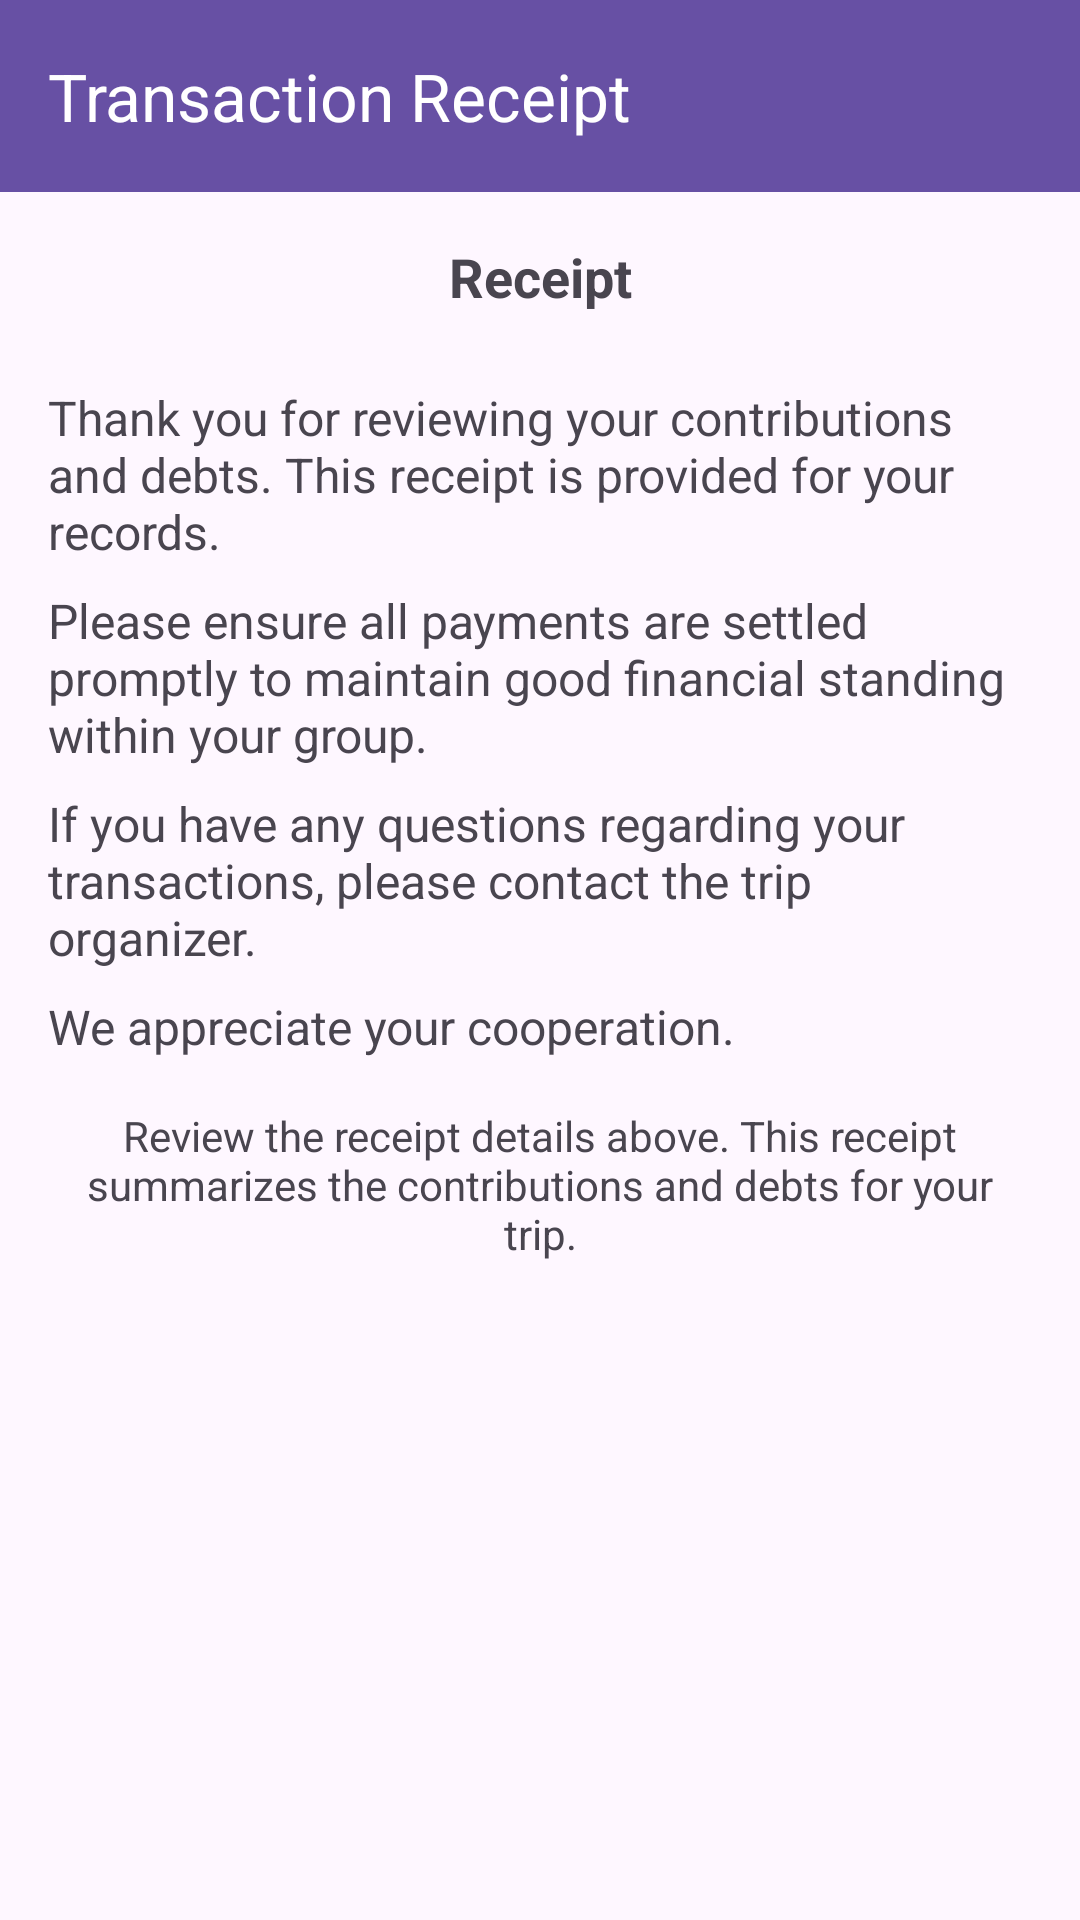

Android layout source for this screen:
<!-- AndroidManifest.xml: application theme Theme.MuliLabs -->
<!-- res/layout/activity_show_receipt.xml -->
<?xml version="1.0" encoding="utf-8"?>
<androidx.constraintlayout.widget.ConstraintLayout xmlns:android="http://schemas.android.com/apk/res/android"
    xmlns:app="http://schemas.android.com/apk/res-auto"
    xmlns:tools="http://schemas.android.com/tools"
    android:layout_width="match_parent"
    android:layout_height="match_parent"
    tools:context=".ShowReceiptActivity">

    <androidx.appcompat.widget.Toolbar
        android:id="@+id/toolbar"
        android:layout_width="match_parent"
        android:layout_height="wrap_content"
        android:background="?attr/colorPrimary"
        android:minHeight="?attr/actionBarSize"
        android:theme="?attr/actionBarTheme"
        app:title="Transaction Receipt"
        app:titleTextColor="#FFFFFF" />

    <ScrollView
        android:layout_width="0dp"
        android:layout_height="0dp"
        app:layout_constraintTop_toBottomOf="@id/toolbar"
        app:layout_constraintBottom_toBottomOf="parent"
        app:layout_constraintEnd_toEndOf="parent"
        app:layout_constraintStart_toStartOf="parent"
        android:padding="16dp">

        <LinearLayout
            android:layout_width="match_parent"
            android:layout_height="wrap_content"
            android:orientation="vertical">

            <TextView
                android:id="@+id/receiptHeader"
                android:layout_width="match_parent"
                android:layout_height="wrap_content"
                android:text="Receipt"
                android:textSize="18sp"
                android:textStyle="bold"
                android:gravity="center"
                android:paddingBottom="8dp" />

            <TableLayout
                android:id="@+id/receiptLayout"
                android:layout_width="match_parent"
                android:layout_height="wrap_content"
                android:stretchColumns="1,2,3"
                android:background="@drawable/table_border" />

            <TextView
                android:layout_width="match_parent"
                android:layout_height="wrap_content"
                android:text="Thank you for reviewing your contributions and debts. This receipt is provided for your records."
                android:textSize="16sp"
                android:paddingTop="16dp" />

            <TextView
                android:layout_width="match_parent"
                android:layout_height="wrap_content"
                android:text="Please ensure all payments are settled promptly to maintain good financial standing within your group."
                android:textSize="16sp"
                android:paddingTop="8dp" />

            <TextView
                android:layout_width="match_parent"
                android:layout_height="wrap_content"
                android:text="If you have any questions regarding your transactions, please contact the trip organizer."
                android:textSize="16sp"
                android:paddingTop="8dp" />

            <TextView
                android:layout_width="match_parent"
                android:layout_height="wrap_content"
                android:text="We appreciate your cooperation."
                android:textSize="16sp"
                android:paddingTop="8dp" />

            <TextView
                android:id="@+id/guideText"
                android:layout_width="match_parent"
                android:layout_height="wrap_content"
                android:text="Review the receipt details above. This receipt summarizes the contributions and debts for your trip."
                android:textAlignment="center"
                android:textSize="14sp"
                android:paddingTop="16dp" />
        </LinearLayout>
    </ScrollView>
</androidx.constraintlayout.widget.ConstraintLayout>
<!-- resources referenced by this layout -->
<resources>
  <!-- drawable table_border (drawable) -->
  <shape xmlns:android="http://schemas.android.com/apk/res/android">
      <solid android:color="@android:color/transparent"/>
      <stroke android:width="2dp" android:color="@android:color/black"/>
  </shape>
  <style name="Theme.MuliLabs" parent="Base.Theme.MuliLabs" />
  <style name="Base.Theme.MuliLabs" parent="Theme.Material3.DayNight.NoActionBar">
          
          
      </style>
</resources>
